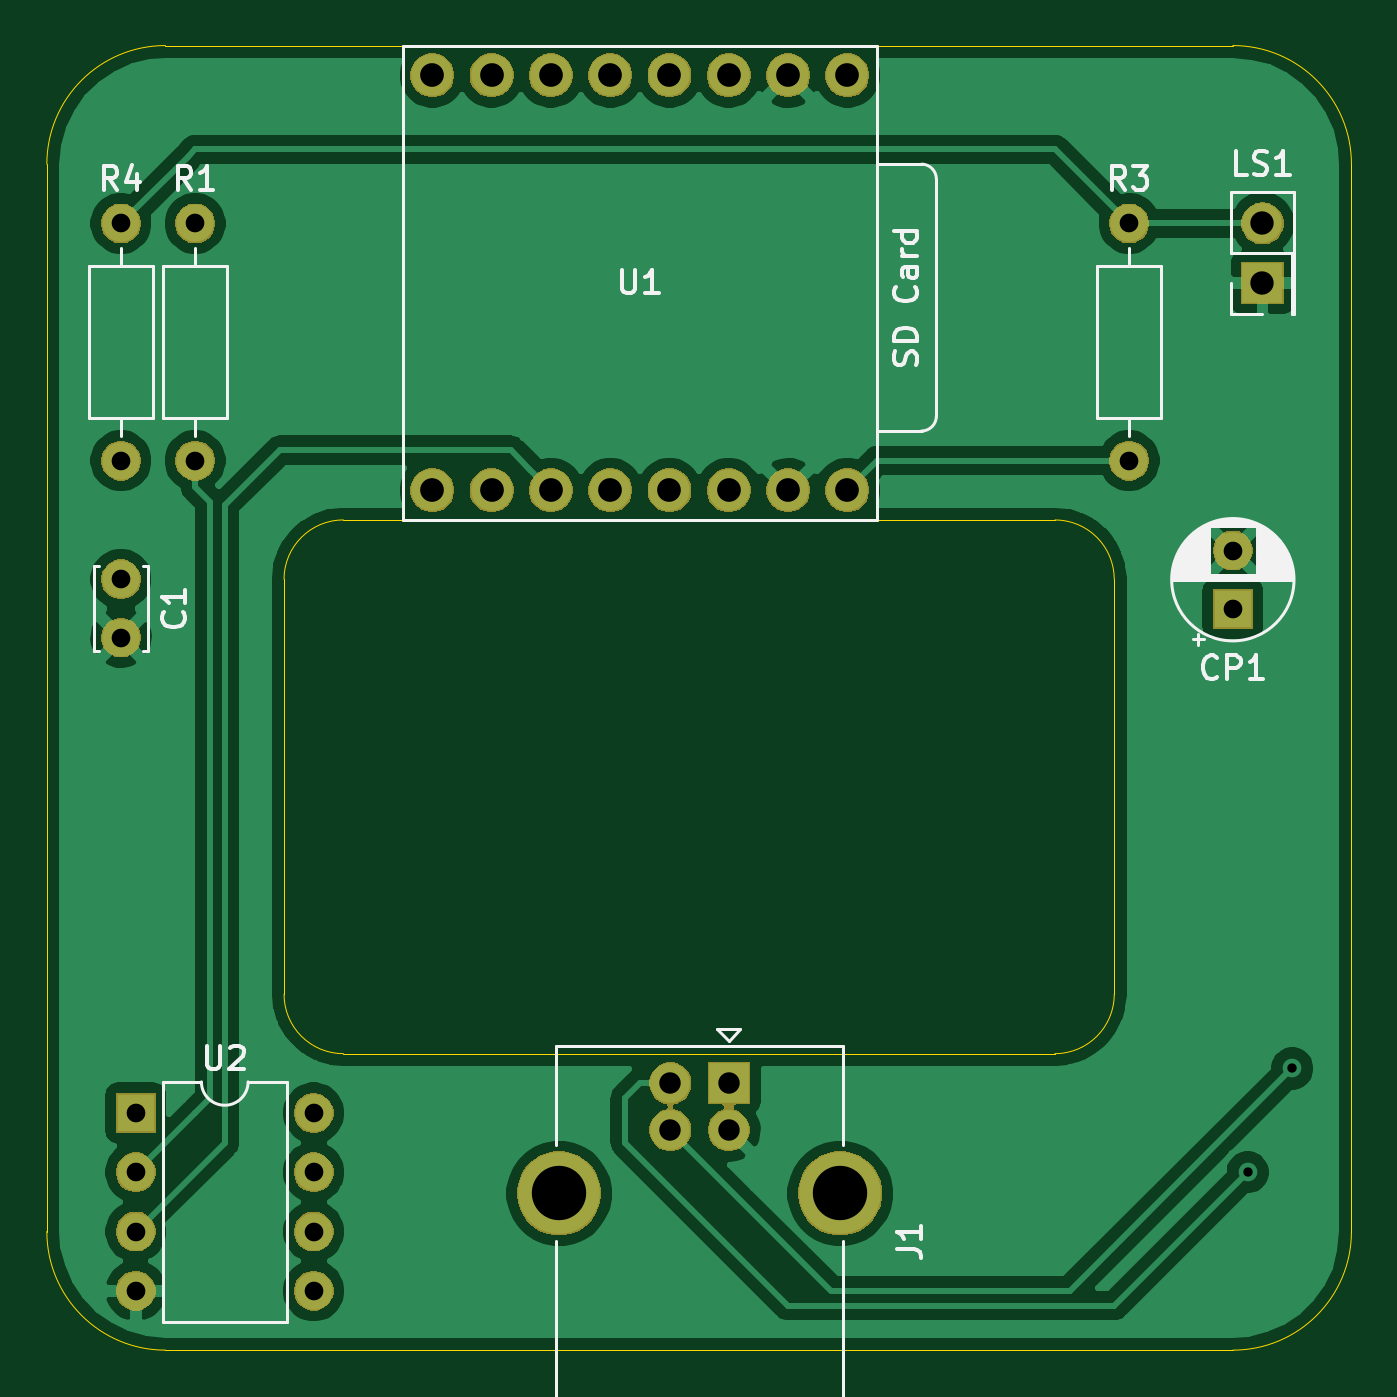
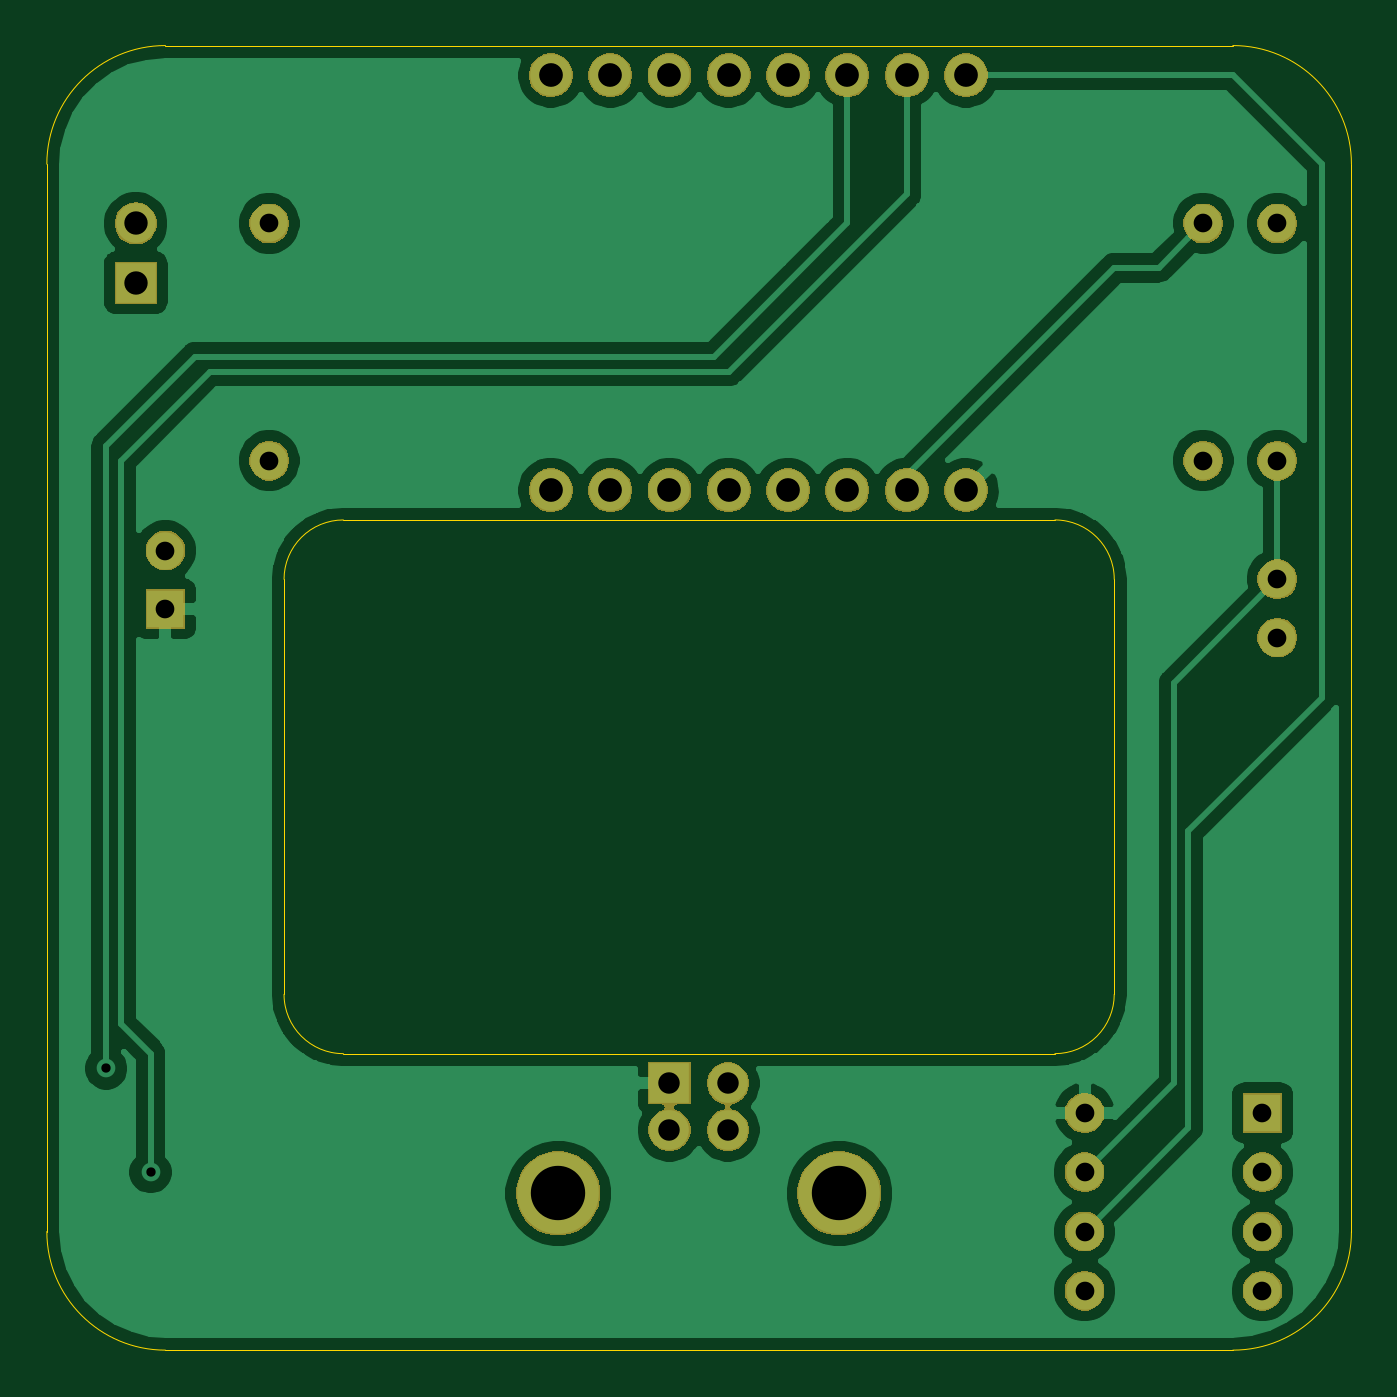
Circuit board: 9 layer files. Board 55.9 x 55.9 mm.
- bottom_copper: printplaat-B_Cu.gbr (63041 bytes)
- bottom_mask: printplaat-B_Mask.gbr (39771 bytes)
- bottom_silk: printplaat-B_SilkS.gbr (535 bytes)
- outline: printplaat-Edge_Cuts.gbr (1541 bytes)
- top_copper: printplaat-F_Cu.gbr (68725 bytes)
- top_mask: printplaat-F_Mask.gbr (39771 bytes)
- top_silk: printplaat-F_SilkS.gbr (17353 bytes)
- drill: printplaat-NPTH.drl (322 bytes)
- drill: printplaat-PTH.drl (904 bytes)

=== bottom_copper: printplaat-B_Cu.gbr (63041 bytes, source omitted) ===
=== bottom_mask: printplaat-B_Mask.gbr (39771 bytes, source omitted) ===
=== bottom_silk: printplaat-B_SilkS.gbr ===
G04 #@! TF.GenerationSoftware,KiCad,Pcbnew,5.1.5-52549c5~84~ubuntu19.04.1*
G04 #@! TF.CreationDate,2019-11-27T18:15:37+01:00*
G04 #@! TF.ProjectId,printplaat,7072696e-7470-46c6-9161-742e6b696361,rev?*
G04 #@! TF.SameCoordinates,Original*
G04 #@! TF.FileFunction,Legend,Bot*
G04 #@! TF.FilePolarity,Positive*
%FSLAX46Y46*%
G04 Gerber Fmt 4.6, Leading zero omitted, Abs format (unit mm)*
G04 Created by KiCad (PCBNEW 5.1.5-52549c5~84~ubuntu19.04.1) date 2019-11-27 18:15:37*
%MOMM*%
%LPD*%
G04 APERTURE LIST*
G04 APERTURE END LIST*
M02*

=== outline: printplaat-Edge_Cuts.gbr ===
G04 #@! TF.GenerationSoftware,KiCad,Pcbnew,5.1.5-52549c5~84~ubuntu19.04.1*
G04 #@! TF.CreationDate,2019-11-27T18:15:37+01:00*
G04 #@! TF.ProjectId,printplaat,7072696e-7470-46c6-9161-742e6b696361,rev?*
G04 #@! TF.SameCoordinates,Original*
G04 #@! TF.FileFunction,Profile,NP*
%FSLAX46Y46*%
G04 Gerber Fmt 4.6, Leading zero omitted, Abs format (unit mm)*
G04 Created by KiCad (PCBNEW 5.1.5-52549c5~84~ubuntu19.04.1) date 2019-11-27 18:15:37*
%MOMM*%
%LPD*%
G04 APERTURE LIST*
%ADD10C,0.050000*%
G04 APERTURE END LIST*
D10*
X107950000Y-157480000D02*
X138430000Y-157480000D01*
X138430000Y-134620000D02*
X107950000Y-134620000D01*
X105410000Y-137160000D02*
X105410000Y-154940000D01*
X140970000Y-137160000D02*
X140970000Y-154940000D01*
X146050000Y-170180000D02*
X100330000Y-170180000D01*
X95250000Y-165100000D02*
X95250000Y-119380000D01*
X100330000Y-114300000D02*
X146050000Y-114300000D01*
X151130000Y-119380000D02*
X151130000Y-165100000D01*
X140970000Y-154940000D02*
G75*
G02X138430000Y-157480000I-2540000J0D01*
G01*
X107950000Y-157480000D02*
G75*
G02X105410000Y-154940000I0J2540000D01*
G01*
X105410000Y-137160000D02*
G75*
G02X107950000Y-134620000I2540000J0D01*
G01*
X138430000Y-134620000D02*
G75*
G02X140970000Y-137160000I0J-2540000D01*
G01*
X146050000Y-114300000D02*
G75*
G02X151130000Y-119380000I0J-5080000D01*
G01*
X95250000Y-119380000D02*
G75*
G02X100330000Y-114300000I5080000J0D01*
G01*
X100330000Y-170180000D02*
G75*
G02X95250000Y-165100000I0J5080000D01*
G01*
X151130000Y-165100000D02*
G75*
G02X146050000Y-170180000I-5080000J0D01*
G01*
M02*

=== top_copper: printplaat-F_Cu.gbr (68725 bytes, source omitted) ===
=== top_mask: printplaat-F_Mask.gbr (39771 bytes, source omitted) ===
=== top_silk: printplaat-F_SilkS.gbr (17353 bytes, source omitted) ===
=== drill: printplaat-NPTH.drl ===
M48
; DRILL file {KiCad 5.1.5-52549c5~84~ubuntu19.04.1} date Wed 27 Nov 2019 18:15:40 CET
; FORMAT={-:-/ absolute / inch / decimal}
; #@! TF.CreationDate,2019-11-27T18:15:40+01:00
; #@! TF.GenerationSoftware,Kicad,Pcbnew,5.1.5-52549c5~84~ubuntu19.04.1
; #@! TF.FileFunction,NonPlated,1,2,NPTH
FMAT,2
INCH
%
G90
G05
T0
M30

=== drill: printplaat-PTH.drl ===
M48
; DRILL file {KiCad 5.1.5-52549c5~84~ubuntu19.04.1} date Wed 27 Nov 2019 18:15:40 CET
; FORMAT={-:-/ absolute / inch / decimal}
; #@! TF.CreationDate,2019-11-27T18:15:40+01:00
; #@! TF.GenerationSoftware,Kicad,Pcbnew,5.1.5-52549c5~84~ubuntu19.04.1
; #@! TF.FileFunction,Plated,1,2,PTH
FMAT,2
INCH
T1C0.0157
T2C0.0315
T3C0.0362
T4C0.0394
T5C0.0400
T6C0.0917
%
G90
G05
T1
X5.775Y-6.4
X5.85Y-6.225
T2
X3.9Y-6.3
X3.9Y-6.4
X3.9Y-6.5
X3.9Y-6.6
X4.2Y-6.3
X4.2Y-6.4
X4.2Y-6.5
X4.2Y-6.6
X5.75Y-5.3516
X5.75Y-5.45
X3.875Y-4.8
X3.875Y-5.2
X3.875Y-5.4
X3.875Y-5.4984
X5.575Y-4.8
X5.575Y-5.2
X4.0Y-4.8
X4.0Y-5.2
T3
X4.8016Y-6.25
X4.8016Y-6.3287
X4.9Y-6.25
X4.9Y-6.3287
T4
X5.8Y-4.8
X5.8Y-4.9
T5
X4.4Y-4.55
X4.4Y-5.25
X4.5Y-4.55
X4.5Y-5.25
X4.6Y-4.55
X4.6Y-5.25
X4.7Y-4.55
X4.7Y-5.25
X4.8Y-4.55
X4.8Y-5.25
X4.9Y-4.55
X4.9Y-5.25
X5.0Y-4.55
X5.0Y-5.25
X5.1Y-4.55
X5.1Y-5.25
T6
X4.6138Y-6.4354
X5.0878Y-6.4354
T0
M30

